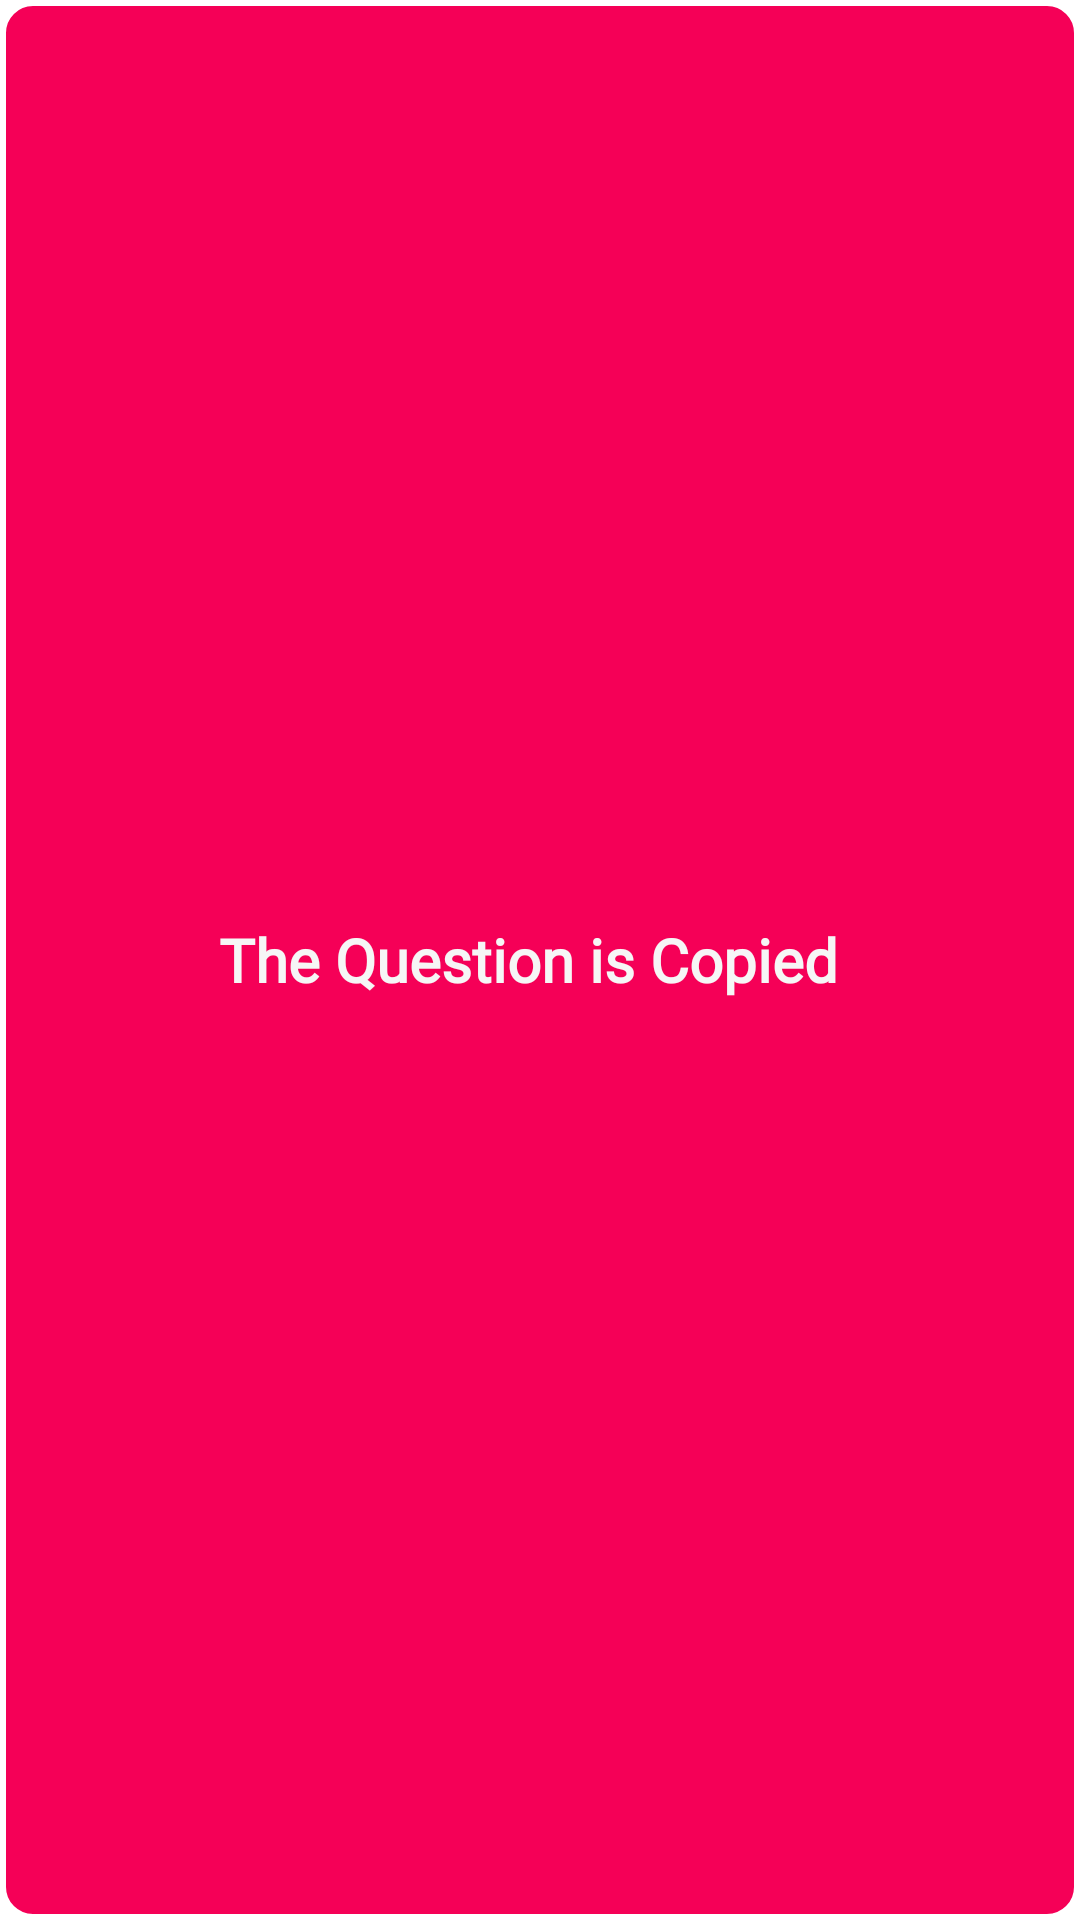

Android layout source for this screen:
<!-- AndroidManifest.xml: application theme Theme.Attendance -->
<!-- res/layout/toast_msg.xml -->
<?xml version="1.0" encoding="utf-8"?>
<LinearLayout xmlns:android="http://schemas.android.com/apk/res/android"
    xmlns:andoid="http://schemas.android.com/tools"
    xmlns:app="http://schemas.android.com/apk/res-auto"
    android:id="@+id/toastLay"
    android:layout_width="match_parent"
    android:layout_height="wrap_content"
    android:layout_marginLeft="2dp"
    android:layout_marginTop="20dp"
    android:layout_marginRight="2dp"
    android:background="@drawable/toast_bg"
    android:orientation="horizontal"
    android:paddingTop="10dp"
    android:paddingBottom="10dp">

    <ImageView
        android:id="@+id/toastImg"
        android:layout_width="50dp"
        android:layout_height="50dp"
        android:layout_gravity="center"
        android:layout_marginLeft="10dp"
        android:layout_marginRight="10dp"
        andoid:src="@drawable/plus" />

    <TextView
        android:id="@+id/toastMsg"
        android:layout_width="wrap_content"
        android:layout_height="wrap_content"
        android:layout_gravity="center"
        android:fontFamily="@font/baloo_bhai"
        android:paddingLeft="3dp"
        android:paddingRight="4dp"
        android:text="The Question is Copied"
        android:textAlignment="center"
        android:textColor="#F6F6F6"
        android:textSize="20sp"
        android:textStyle="bold" />
</LinearLayout>
<!-- resources referenced by this layout -->
<resources>
  <!-- drawable toast_bg (drawable) -->
  <?xml version="1.0" encoding="utf-8"?>
  <shape xmlns:android="http://schemas.android.com/apk/res/android">
  
      <solid
          android:color="#F50057"/>
  
      <corners
          android:radius="10dp"/>
      <stroke
          android:width="2dp"
          android:color="@color/white"/>
  </shape>
  <style name="Theme.Attendance" parent="Theme.MaterialComponents.DayNight.DarkActionBar">
          
          <item name="colorPrimary">@color/purple_500</item>
          <item name="colorPrimaryVariant">@color/purple_700</item>
          <item name="colorOnPrimary">@color/white</item>
          
          <item name="colorSecondary">@color/teal_200</item>
          <item name="colorSecondaryVariant">@color/teal_700</item>
          <item name="colorOnSecondary">@color/black</item>
          
          <item name="android:statusBarColor" tools:targetApi="l">?attr/colorPrimaryVariant</item>
          
      </style>
  <color name="white">#FFFFFFFF</color>
  <color name="purple_500">#FF6200EE</color>
  <color name="purple_700">#FF3700B3</color>
  <color name="teal_200">#FF03DAC5</color>
  <color name="teal_700">#FF018786</color>
  <color name="black">#FF000000</color>
</resources>
